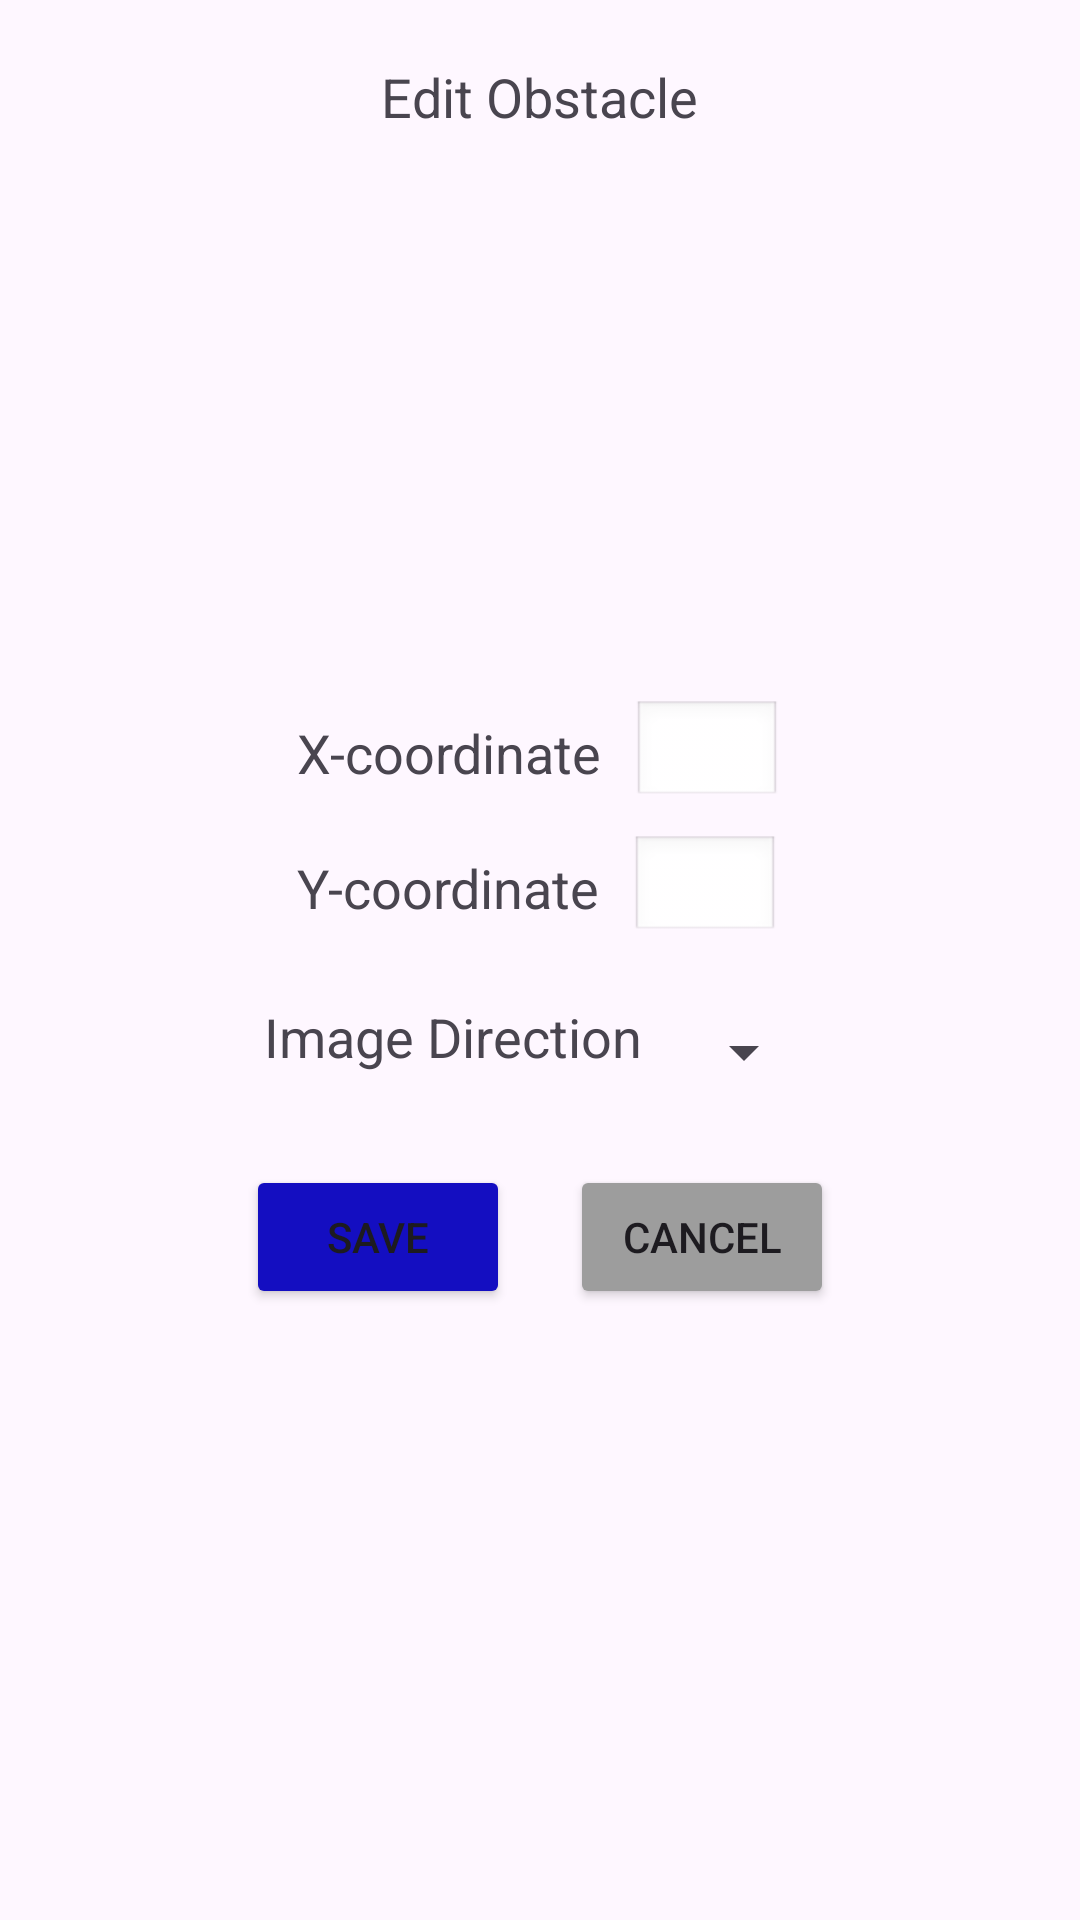

This screen was rendered from an Android layout file. Write that file and the resources it references.
<!-- AndroidManifest.xml: application theme Theme.MDPGroup29 -->
<!-- res/layout/dialog_edit_obstacle.xml -->
<RelativeLayout xmlns:android="http://schemas.android.com/apk/res/android"
    android:layout_width="match_parent"
    android:layout_height="wrap_content"
    android:padding="20dp">

    
    <TextView
        android:id="@+id/modalTitle"
        android:layout_width="wrap_content"
        android:layout_height="wrap_content"
        android:text="@string/edit_obstacle"
        android:textSize="18sp"
        android:layout_centerHorizontal="true"/>

    
    <RelativeLayout
        android:id="@+id/obstacleCanvas"
        android:layout_width="150dp"
        android:layout_height="159dp"
        android:layout_below="@id/modalTitle"
        android:layout_centerInParent="true"
        android:layout_marginTop="20dp"/>

    
    <LinearLayout
        android:id="@+id/configurations"
        android:layout_width="wrap_content"
        android:layout_height="wrap_content"
        android:orientation="vertical"
        android:layout_centerHorizontal="true"
        android:layout_below="@id/obstacleCanvas">

        
        <LinearLayout
            android:id="@+id/xCoordLayout"
            android:layout_width="wrap_content"
            android:layout_height="wrap_content"
            android:orientation="horizontal"
            android:gravity="center_vertical"
            android:layout_marginTop="10dp">

            <TextView
                android:id="@+id/xCoord"
                android:layout_width="wrap_content"
                android:layout_height="wrap_content"
                android:textSize="18sp"
                android:layout_marginEnd="10dp"
                android:text="@string/x_coordinate" />

            <EditText
                android:id="@+id/xCoordEditText"
                android:layout_width="50dp"
                android:layout_height="35dp"
                android:inputType="number"
                android:ems="10"
                android:gravity="center"
                android:background="@android:drawable/edit_text"
                android:padding="5dp"/>
        </LinearLayout>

        
        <LinearLayout
            android:id="@+id/yCoordLayout"
            android:layout_width="wrap_content"
            android:layout_height="wrap_content"
            android:orientation="horizontal"
            android:gravity="center_vertical"
            android:layout_marginTop="10dp">

            <TextView
                android:id="@+id/yCoord"
                android:layout_width="wrap_content"
                android:layout_height="wrap_content"
                android:textSize="18sp"
                android:layout_marginEnd="10dp"
                android:text="@string/y_coordinate" />

            <EditText
                android:id="@+id/yCoordEditText"
                android:layout_width="50dp"
                android:layout_height="35dp"
                android:inputType="number"
                android:ems="10"
                android:gravity="center"
                android:background="@android:drawable/edit_text"
                android:padding="5dp"/>
        </LinearLayout>
    </LinearLayout>

    
    <LinearLayout
        android:id="@+id/imageDirectionLayout"
        android:layout_width="wrap_content"
        android:layout_height="wrap_content"
        android:orientation="horizontal"
        android:gravity="center_horizontal"
        android:layout_below="@id/configurations"
        android:layout_centerHorizontal="true"
        android:layout_marginTop="20dp">

        <TextView
            android:id="@+id/imageDirection"
            android:layout_width="wrap_content"
            android:layout_height="wrap_content"
            android:textSize="18sp"
            android:layout_marginEnd="10dp"
            android:text="@string/image_direction" />

        <Spinner
            android:id="@+id/imageDirectionSpinner"
            android:layout_width="wrap_content"
            android:layout_height="35dp"/>
    </LinearLayout>

    
    <LinearLayout
        android:id="@+id/buttonsLayout"
        android:layout_width="wrap_content"
        android:layout_height="wrap_content"
        android:orientation="horizontal"
        android:gravity="center"
        android:layout_below="@id/imageDirectionLayout"
        android:layout_centerHorizontal="true"
        android:layout_marginTop="20dp">

        
        <Button
            android:id="@+id/saveButton"
            android:layout_width="wrap_content"
            android:layout_height="wrap_content"
            android:backgroundTint="@color/accent"
            android:text="@string/save"
            android:layout_marginEnd="10dp"/>

        
        <Button
            android:id="@+id/cancelButton"
            android:layout_width="wrap_content"
            android:layout_height="wrap_content"
            android:backgroundTint="@color/cancelButton"
            android:text="@string/cancel"
            android:layout_marginStart="10dp"/>
    </LinearLayout>

</RelativeLayout>
<!-- resources referenced by this layout -->
<resources>
  <color name="accent">#140EC1</color>
  <color name="cancelButton">#9D9D9D</color>
  <string name="cancel">Cancel</string>
  <string name="edit_obstacle">Edit Obstacle</string>
  <string name="image_direction">Image Direction</string>
  <string name="save">Save</string>
  <string name="x_coordinate">X-coordinate</string>
  <string name="y_coordinate">Y-coordinate</string>
  <style name="Theme.MDPGroup29" parent="Base.Theme.MDPGroup29" />
  <style name="Base.Theme.MDPGroup29" parent="Theme.Material3.DayNight.NoActionBar">
          
          
      </style>
</resources>
